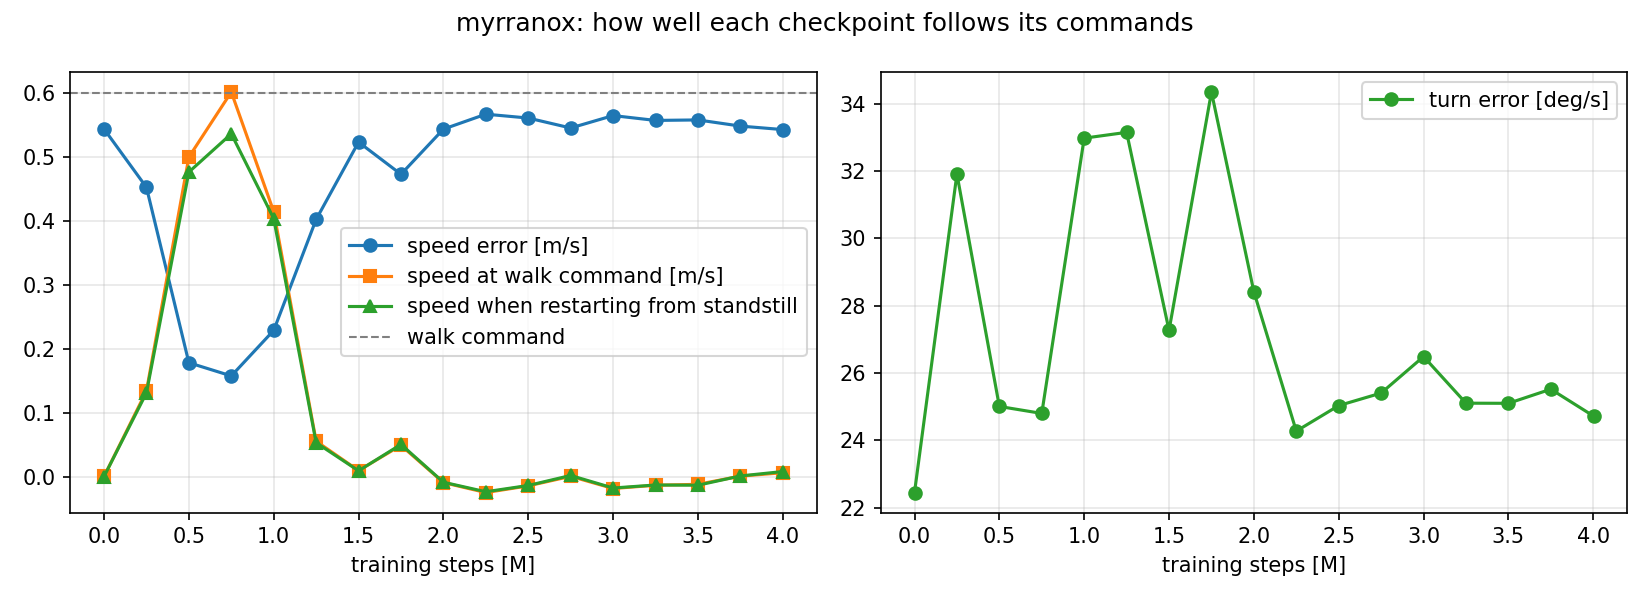

The data file committed next to this chart (first rows):
steps, speed_error, turn_error_deg, walk_speed_at_walk_cmd, restart_speed, fell_at_s, foot_slip
0, 0.5431, 22.45, 0.0001518, 0.0001027, , 1.9048639786640917e-05
250000, 0.4519, 31.91, 0.1337, 0.1308, , 0.0378
500000, 0.1779, 25.01, 0.4992, 0.4758, , 0.07674
750000, 0.1573, 24.8, 0.6008, 0.5355, , 0.07256
1000000, 0.2284, 32.97, 0.4139, 0.4031, , 0.07064
1250000, 0.4017, 33.14, 0.05525, 0.05291, , 0.04201
1500000, 0.5226, 27.26, 0.009368, 0.009013, , 0.01806
1750000, 0.4723, 34.34, 0.04875, 0.05025, , 0.03626
2000000, 0.5429, 28.41, -0.00938, -0.008852, , 0.02928
2250000, 0.5662, 24.27, -0.02498, -0.02373, , 0.01639
2500000, 0.5602, 25.03, -0.01451, -0.01392, , 0.0073
2750000, 0.5446, 25.4, 0.0003491, 0.001702, , 0.0228
3000000, 0.564, 26.49, -0.01864, -0.01788, , 0.02416
3250000, 0.5565, 25.1, -0.01356, -0.01317, , 0.01953
3500000, 0.5572, 25.1, -0.01213, -0.01352, , 0.02894
3750000, 0.5476, 25.52, 0.0006979, 0.0009435, , 0.02739
4001792, 0.5421, 24.72, 0.006006, 0.007888, , 0.0229
